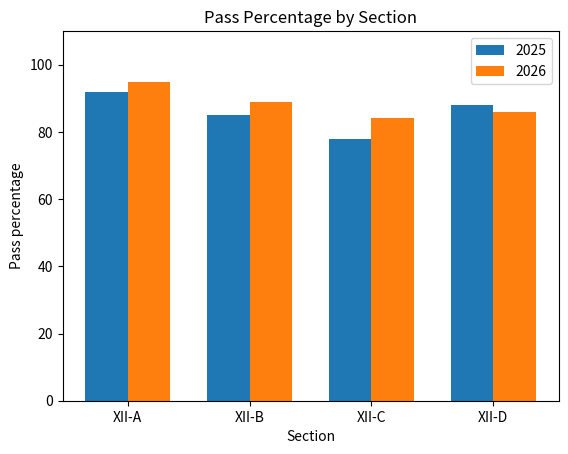

The matplotlib source for this figure:
#: id: ip12-19
#: group: plots
#: title: For class-wise result data in a DataFrame, compare the pass percentage of sections in two years with a multiple bar chart that has a title and a legend.
#: title_hi: डेटाफ़्रेम में कक्षावार परिणाम डेटा के लिए, दो वर्षों में अनुभागों (sections) के उत्तीर्ण प्रतिशत की तुलना शीर्षक और लेजेंड वाले बहु-बार चार्ट से कीजिए।
#: syllabus: yes
# Program 19: Class-wise comparison (multiple bar chart with legend)
import numpy as np
import pandas as pd
import matplotlib.pyplot as plt

df = pd.DataFrame({"Section": ["XII-A", "XII-B", "XII-C", "XII-D"],
                   "2025": [92, 85, 78, 88],
                   "2026": [95, 89, 84, 86]})
print(df)
x = np.arange(len(df))
width = 0.35
plt.bar(x - width / 2, df["2025"], width, label="2025")
plt.bar(x + width / 2, df["2026"], width, label="2026")
plt.xticks(x, df["Section"])
plt.title("Pass Percentage by Section")
plt.xlabel("Section")
plt.ylabel("Pass percentage")
plt.ylim(0, 110)
plt.legend()
plt.show()
